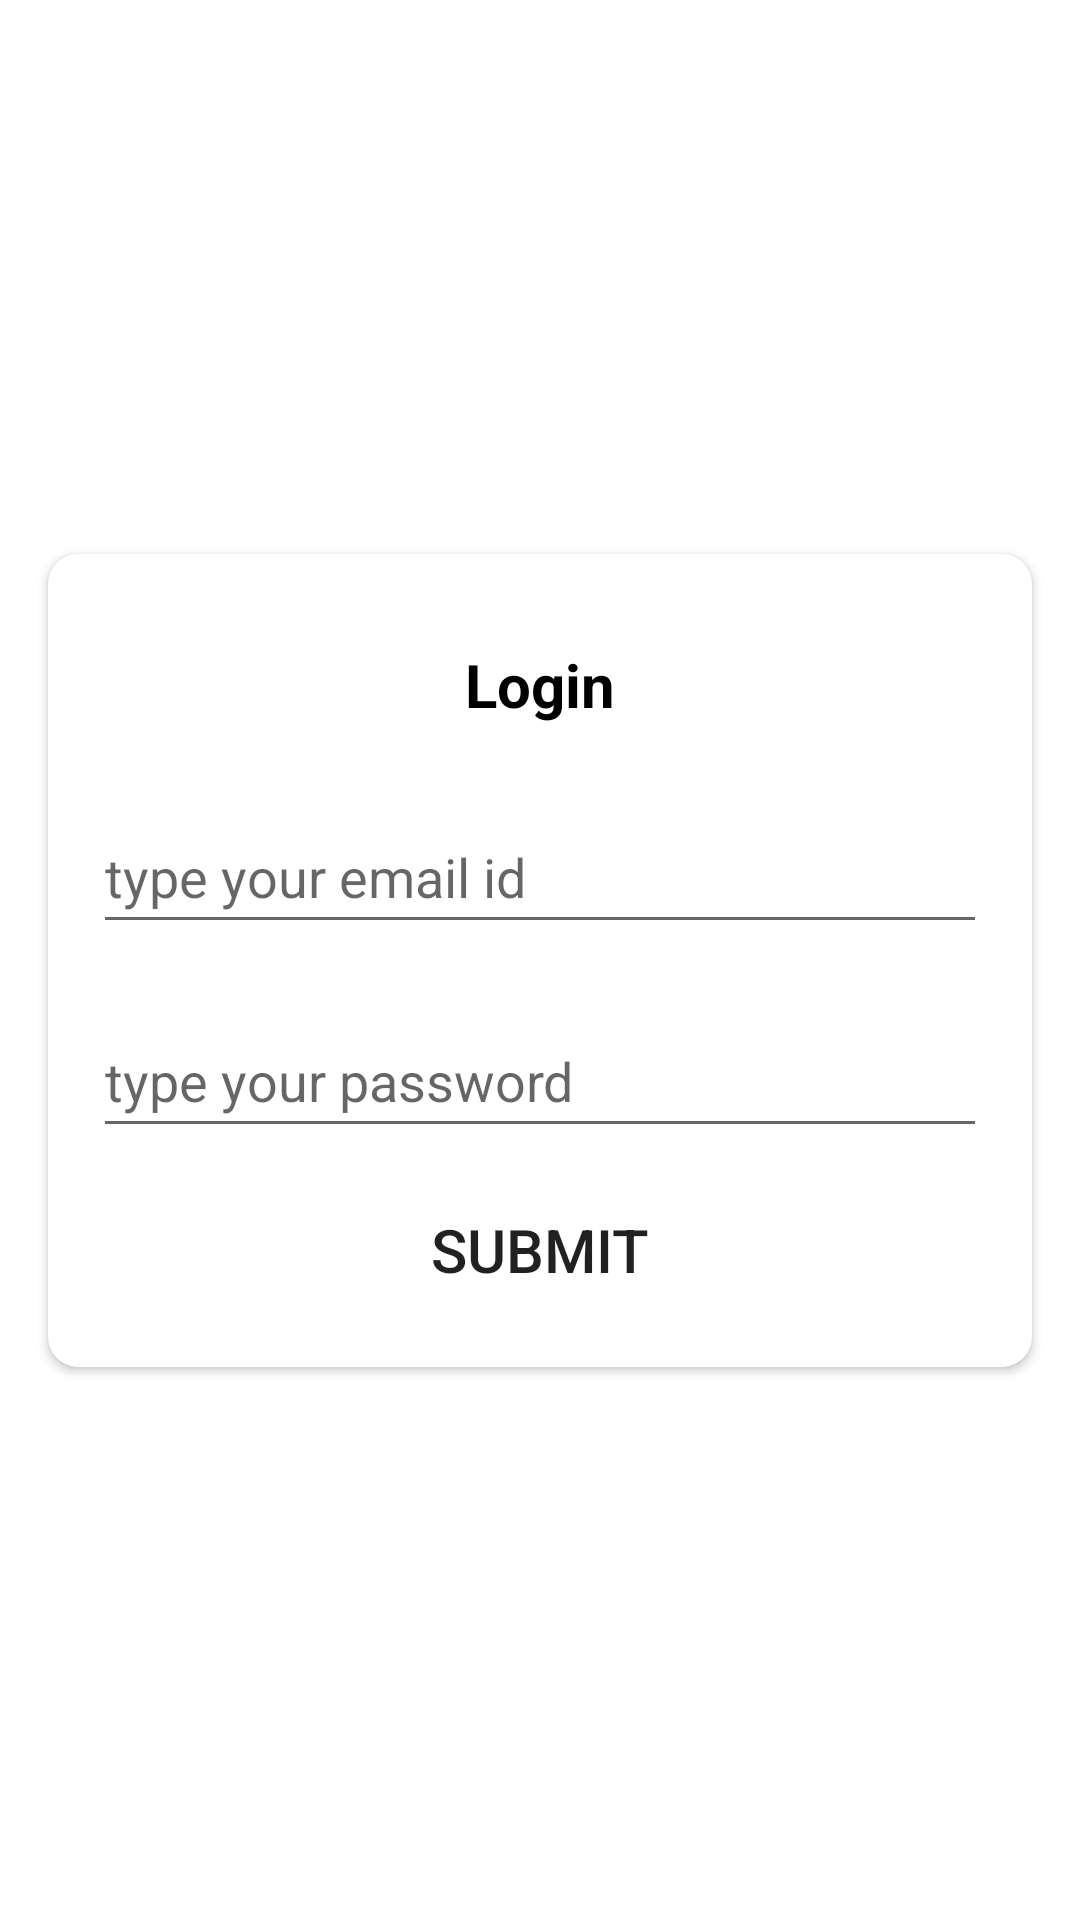

Produce the Android XML layout that renders to this screen, including the resource entries it uses.
<!-- AndroidManifest.xml: application theme Theme.MyFitnessYard -->
<!-- res/layout/activity_signing.xml -->
<?xml version="1.0" encoding="utf-8"?>
<androidx.constraintlayout.widget.ConstraintLayout xmlns:android="http://schemas.android.com/apk/res/android"
    xmlns:app="http://schemas.android.com/apk/res-auto"
    xmlns:tools="http://schemas.android.com/tools"
    android:layout_width="match_parent"
    android:layout_height="match_parent"
    tools:context=".Activities.SigningActivity">

    <ImageView
        android:id="@+id/imageView"
        android:layout_width="wrap_content"
        android:layout_height="500dp"
        android:backgroundTintMode="src_over"
        app:layout_constraintBottom_toBottomOf="parent"
        app:layout_constraintEnd_toEndOf="parent"
        app:layout_constraintStart_toStartOf="parent"
        app:srcCompat="@drawable/logo" />

    <androidx.cardview.widget.CardView
        android:layout_width="match_parent"
        android:layout_height="wrap_content"
        android:layout_marginStart="16dp"
        android:layout_marginEnd="16dp"
        app:cardCornerRadius="10dp"
        app:layout_constraintBottom_toBottomOf="@+id/imageView"
        app:layout_constraintEnd_toEndOf="parent"
        app:layout_constraintHorizontal_bias="0.0"
        app:layout_constraintStart_toStartOf="parent"
        app:layout_constraintTop_toTopOf="parent">

        <LinearLayout
            android:layout_width="match_parent"
            android:layout_height="match_parent"
            android:layout_margin="15dp"
            android:orientation="vertical">

            <TextView
                android:id="@+id/textView2"
                android:layout_width="match_parent"
                android:layout_height="wrap_content"
                android:layout_marginTop="15dp"
                android:layout_marginBottom="15dp"
                android:gravity="center"
                android:text="Login"
                android:textColor="#000000"
                android:textSize="20sp"
                android:textStyle="bold" />

            <EditText
                android:id="@+id/emailId"
                android:layout_width="match_parent"
                android:layout_height="wrap_content"
                android:layout_marginTop="10dp"
                android:layout_marginBottom="10dp"
                android:ems="10"
                android:hint="type your email id"
                android:inputType="textPersonName"
                android:minHeight="48dp" />

            <EditText
                android:id="@+id/pass"
                android:layout_width="match_parent"
                android:layout_height="wrap_content"
                android:layout_marginTop="10dp"
                android:layout_marginBottom="10dp"
                android:ems="10"
                android:hint="type your password"
                android:inputType="textPassword"
                android:minHeight="48dp" />

            <Button
                android:id="@+id/submitBtn"
                android:layout_width="wrap_content"
                android:layout_height="wrap_content"
                android:layout_gravity="center"
                android:background="@drawable/text_back"
                android:text="SUBMIT"
                android:textSize="20sp" />
        </LinearLayout>
    </androidx.cardview.widget.CardView>
</androidx.constraintlayout.widget.ConstraintLayout>
<!-- resources referenced by this layout -->
<resources>
  <!-- drawable text_back (drawable-v24) -->
  <?xml version="1.0" encoding="UTF-8"?>
  <shape xmlns:android="http://schemas.android.com/apk/res/android">
      <solid android:color="#FFFFFF"/>
      <corners android:radius="4dp"/>
  
  </shape>
  <style name="Theme.MyFitnessYard" parent="Theme.MaterialComponents.DayNight.NoActionBar">
          
          <item name="colorPrimary">@color/blue</item>
          <item name="colorPrimaryVariant">@color/black</item>
          <item name="colorOnPrimary">@color/white</item>
          
          <item name="colorSecondary">@color/teal_200</item>
          <item name="colorSecondaryVariant">@color/teal_700</item>
          <item name="colorOnSecondary">@color/black</item>
          
          <item name="android:statusBarColor" tools:targetApi="l">?attr/colorPrimaryVariant</item>
          
  
      </style>
  <color name="blue">#03A9F4</color>
  <color name="black">#FF000000</color>
  <color name="white">#FFFFFFFF</color>
  <color name="teal_200">#FF03DAC5</color>
  <color name="teal_700">#FF018786</color>
</resources>
